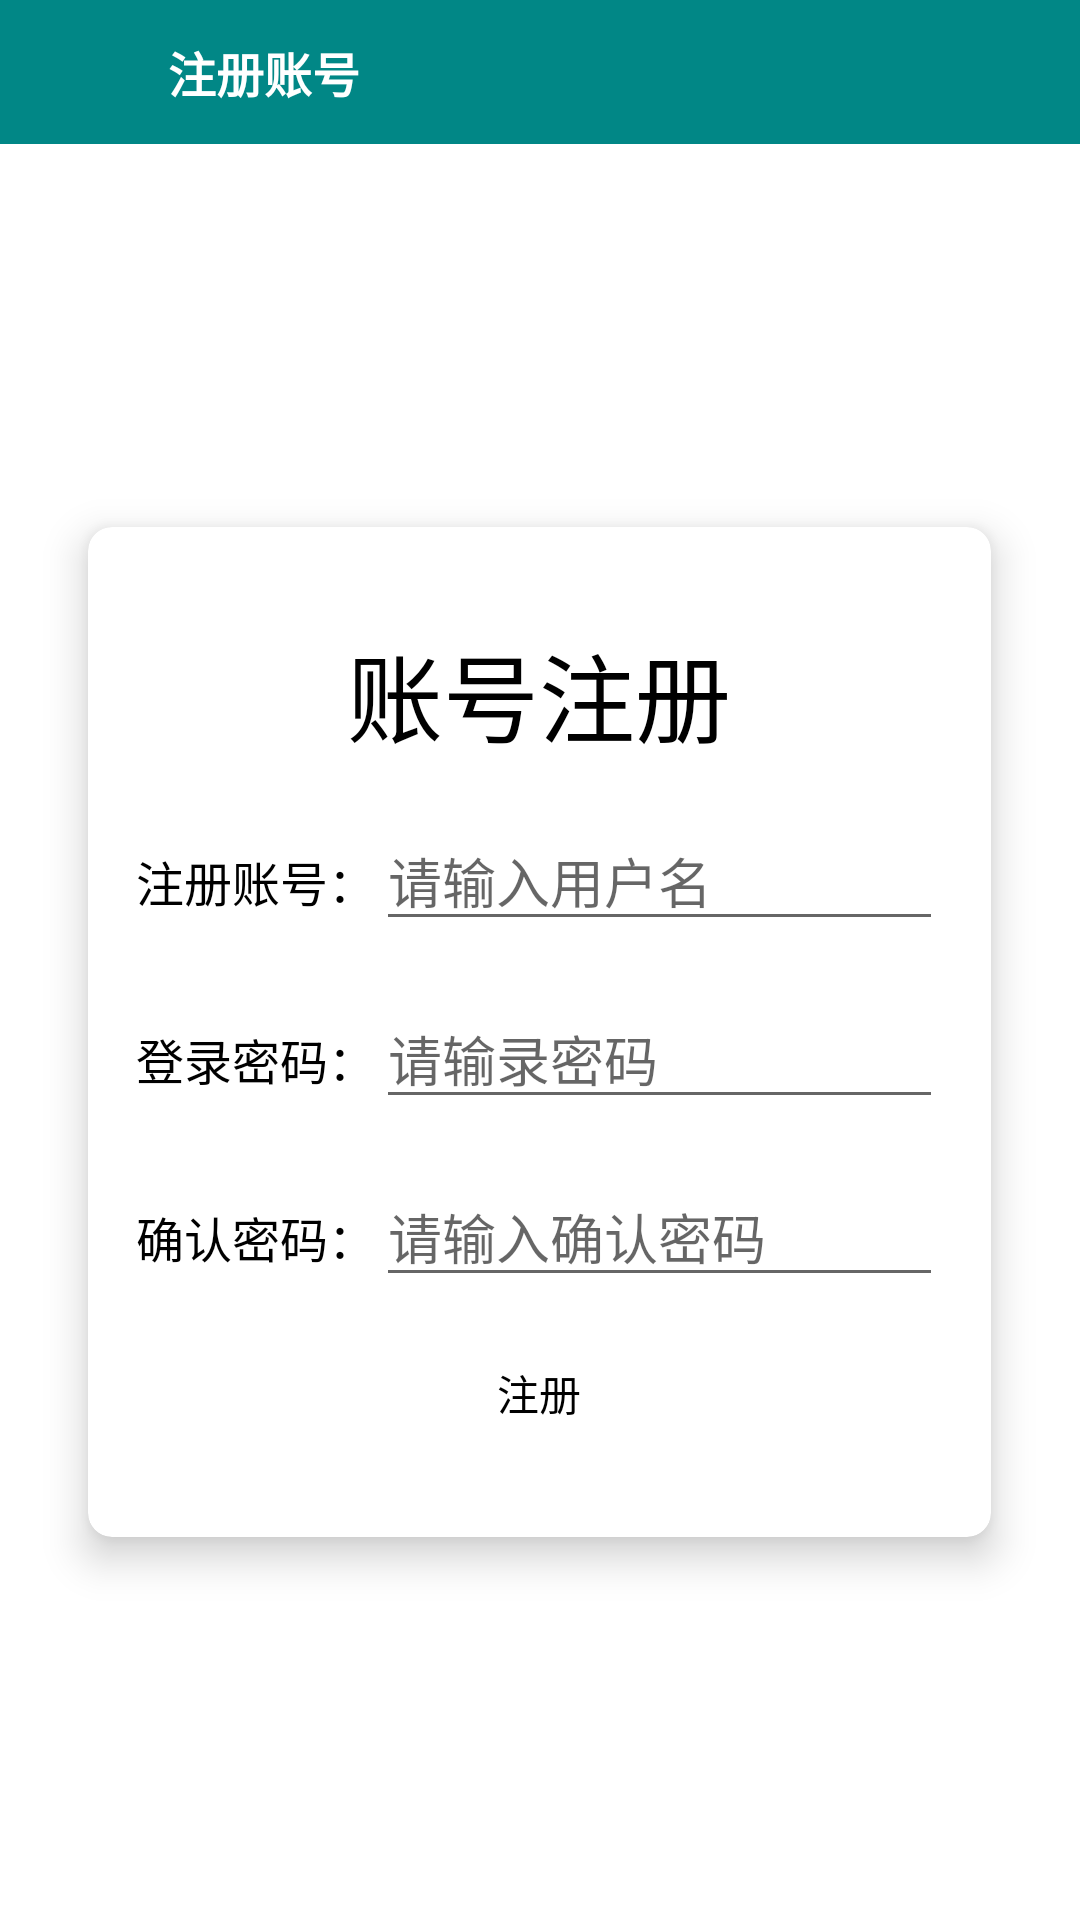

Produce the Android XML layout that renders to this screen, including the resource entries it uses.
<!-- AndroidManifest.xml: application theme Theme.SmcAndroid -->
<!-- res/layout/activity_register.xml -->
<?xml version="1.0" encoding="utf-8"?>
<LinearLayout xmlns:android="http://schemas.android.com/apk/res/android"
    xmlns:app="http://schemas.android.com/apk/res-auto"
    android:layout_width="match_parent"
    android:layout_height="match_parent"
    android:orientation="vertical">

    <LinearLayout
        android:layout_width="match_parent"
        android:layout_height="48dp"
        android:background="@color/teal_700"
        android:gravity="center_vertical"
        android:orientation="horizontal">

        <ImageView
            android:id="@+id/back"
            android:layout_width="40dp"
            android:layout_height="40dp"
            android:layout_marginStart="12dp"
            android:padding="8dp"
            android:src="@drawable/ic_baseline_arrow_back_24"
            app:tint="@android:color/white" />

        <TextView
            android:id="@+id/title"
            android:layout_width="wrap_content"
            android:layout_height="wrap_content"
            android:layout_marginStart="4dp"
            android:text="注册账号"
            android:textColor="@android:color/white"
            android:textSize="16sp"
            android:textStyle="bold" />

    </LinearLayout>

    <FrameLayout
        android:layout_width="match_parent"
        android:layout_height="0dp"
        android:layout_weight="1"
        android:orientation="vertical">

        <androidx.cardview.widget.CardView
            android:layout_width="wrap_content"
            android:layout_height="wrap_content"
            android:layout_gravity="center"
            app:cardCornerRadius="8dp"
            app:cardElevation="8dp">

            <LinearLayout
                android:layout_width="wrap_content"
                android:layout_height="wrap_content"
                android:gravity="center_horizontal"
                android:orientation="vertical"
                android:paddingLeft="16dp"
                android:paddingTop="32dp"
                android:paddingRight="16dp"
                android:paddingBottom="32dp">

                <TextView
                    android:layout_width="wrap_content"
                    android:layout_height="wrap_content"
                    android:text="账号注册"
                    android:textColor="@color/black"
                    android:textSize="32sp" />

                <LinearLayout
                    android:layout_width="wrap_content"
                    android:layout_height="wrap_content"
                    android:layout_marginTop="16dp"
                    android:orientation="horizontal">

                    <TextView
                        android:layout_width="wrap_content"
                        android:layout_height="wrap_content"
                        android:gravity="end"
                        android:text="注册账号："
                        android:textColor="@color/black"
                        android:textSize="16sp" />

                    <EditText
                        android:id="@+id/username"
                        android:layout_width="wrap_content"
                        android:layout_height="wrap_content"
                        android:ems="9"
                        android:hint="请输入用户名"
                        android:inputType="textPersonName"
                        android:textColor="@color/black" />

                </LinearLayout>

                <LinearLayout
                    android:layout_width="wrap_content"
                    android:layout_height="wrap_content"
                    android:layout_marginTop="16dp"
                    android:orientation="horizontal">

                    <TextView
                        android:layout_width="wrap_content"
                        android:layout_height="wrap_content"
                        android:gravity="end"
                        android:text="登录密码："
                        android:textColor="@color/black"
                        android:textSize="16sp" />

                    <EditText
                        android:id="@+id/password"
                        android:layout_width="wrap_content"
                        android:layout_height="wrap_content"
                        android:ems="9"
                        android:hint="请输录密码"
                        android:inputType="textPassword"
                        android:textColor="@color/black" />

                </LinearLayout>

                <LinearLayout
                    android:layout_width="wrap_content"
                    android:layout_height="wrap_content"
                    android:layout_marginTop="16dp"
                    android:orientation="horizontal">

                    <TextView
                        android:layout_width="wrap_content"
                        android:layout_height="wrap_content"
                        android:gravity="end"
                        android:text="确认密码："
                        android:textColor="@color/black"
                        android:textSize="16sp" />

                    <EditText
                        android:id="@+id/password1"
                        android:layout_width="wrap_content"
                        android:layout_height="wrap_content"
                        android:ems="9"
                        android:hint="请输入确认密码"
                        android:inputType="textPassword"
                        android:textColor="@color/black" />

                </LinearLayout>


                <TextView
                    android:id="@+id/post"
                    android:layout_width="match_parent"
                    android:layout_height="32dp"
                    android:layout_marginTop="16dp"
                    android:background="@drawable/ic_button2"
                    android:gravity="center"
                    android:text="注册"
                    android:textColor="@color/black" />

            </LinearLayout>

        </androidx.cardview.widget.CardView>

    </FrameLayout>

</LinearLayout>
<!-- resources referenced by this layout -->
<resources>
  <color name="black">#FF000000</color>
  <color name="teal_700">#FF018786</color>
  <style name="Theme.SmcAndroid" parent="Theme.MaterialComponents.DayNight.DarkActionBar">
          
          <item name="colorPrimary">@color/purple_500</item>
          <item name="colorPrimaryVariant">@color/purple_700</item>
          <item name="colorOnPrimary">@color/white</item>
          
          <item name="colorSecondary">@color/teal_200</item>
          <item name="colorSecondaryVariant">@color/teal_700</item>
          <item name="colorOnSecondary">@color/black</item>
          
          <item name="android:statusBarColor" tools:targetApi="l">?attr/colorPrimaryVariant</item>
          
      </style>
  <color name="purple_500">#FF6200EE</color>
  <color name="purple_700">#FF3700B3</color>
  <color name="white">#FFFFFFFF</color>
  <color name="teal_200">#FF03DAC5</color>
</resources>
